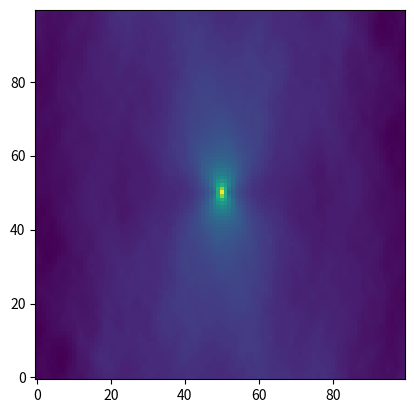
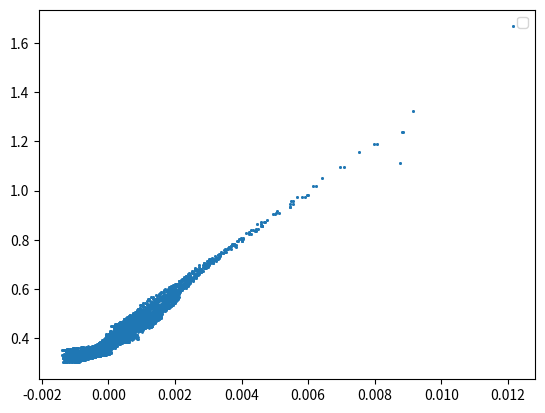

Source code (Python) for these figures, in order:
import numpy as np
import matplotlib.pyplot as plt

#%%
def pli(image):
    return plt.imshow(image.T,origin="lower")

#%%
def covariance_function(phase):
    '''Computes the covariance of the phase derivative from a given simulated phase screen. 
       Covariance of the phase derivative is related to the phase structure function.'''

    n = 100
    # Cropping phase screen 
    phase_derivative_crop = phase[0:n, 0:n] - phase[1:n+1, 0:n]


    # Computing autocorrelation for the phase screen
    ext_phase_screen = np.zeros((2*n,2*n))
    ext_phase_screen[0:n,0:n] = phase_derivative_crop
    auto = (np.fft.ifft2(np.abs(np.fft.fft2(ext_phase_screen))**2)).real
    auto = np.fft.fftshift(auto)
    auto = auto[n//2:n//2+n, n//2:n//2+n] # To use central region of autocorrelation to avoid 0 division

    # Computing normalization 
    support = np.zeros((2*n,2*n))
    support[0:n,0:n] = 1
    normalization = (np.fft.ifft2(np.abs(np.fft.fft2(support))**2)).real
    normalization = np.fft.fftshift(normalization)
    normalization = normalization[n//2:n//2+n, n//2:n//2+n]

   # Applying normalization
    auto_normalized = auto / normalization

    # Computing covariance of derivative of phase
    covariance =  auto_normalized

    return phase_derivative_crop, auto, normalization, covariance

#%%
# Simulated phase screen for testing. We take multiple phase screens to average the covariance.
phase_screen_array = []
no_screens = 10

# Generating multiple phase screens
for i in range(no_screens):
    N=200
    x = np.arange(N)-N//2
    k2 = np.fft.fftshift(x[None,:]**2 + x[:,None]**2) + 1.0
    phase_img = np.fft.fft2(k2**(-11/12) * np.exp(2j*np.pi*np.random.rand(N,N))).real 
    phase_screen_array.append(phase_img)


# Loop over all phase screens and compute average covariance
cov = 0.0
for i in range(no_screens):
    _, _, _, covariance = covariance_function(phase_screen_array[i])
    cov = cov + covariance
cov = cov / no_screens

pli(cov)

#%%
# Scatter plot of r vs covariance
n = 100
tmp = np.arange(n) - n//2
X, Y = np.meshgrid(tmp, tmp, indexing='ij')
r = np.sqrt(X**2 + Y**2)

covariance_theoretical = 5/(3*r**(1/3))-5*X**2/(9*r**(7/3))

plt.figure()
#plt.scatter(r,cov.flatten() , s=1, label='experimental')
#plt.scatter(r, covariance_theoretical.flatten()/150, s=1, color='r', label='theoretical')
plt.scatter(cov.flatten(),covariance_theoretical.flatten(), s=1)
#plt.xlabel("Radial Distance r")
#plt.ylabel("Covariance of Phase Derivative")
plt.legend()
plt.show()

